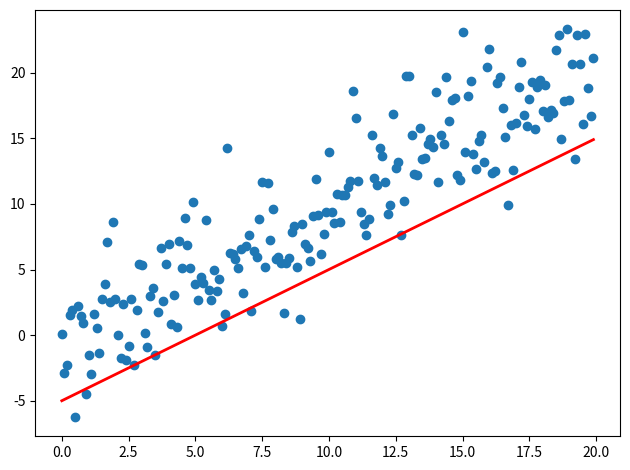

Here is the Python script that generated this plot:
import sys
import numpy as np
import matplotlib.pyplot as plt
from matplotlib.animation import FuncAnimation

fig, ax = plt.subplots()
fig.set_tight_layout(True)

#  询问图形在屏幕上的尺寸和DPI（每英寸点数）。
#  注意当我们把图形储存成一个文件时，我们需要再另外提供一个DPI值
print('fig size: {0} DPI, size in inches {1}'.format(
    fig.get_dpi(), fig.get_size_inches()))

# 画出一个维持不变（不会被重画）的散点图和一开始的那条直线。
x = np.arange(0, 20, 0.1)
ax.scatter(x, x + np.random.normal(0, 3.0, len(x)))
line, = ax.plot(x, x - 5, 'r-', linewidth=2)

def update(i):
    label = 'timestep {0}'.format(i)
    print(label)
    # 更新直线和x轴（用一个新的x轴的标签）。
    # 用元组（Tuple）的形式返回在这一帧要被重新绘图的物体
    #line.set_ydata(x - 5 + i)
    line.set_ydata(i)
    ax.set_xlabel(label)
    return line, ax

if __name__ == '__main__':
    # FuncAnimation 会在每一帧都调用“update” 函数。
    # 在这里设置一个10帧的动画，每帧之间间隔200毫秒
    anim = FuncAnimation(fig, update, frames=np.arange(0, 10), interval=200)
    if len(sys.argv) > 1 and sys.argv[1] == 'save':
        anim.save('line.gif', dpi=80, writer='imagemagick')
    else:
        # plt.show() 会一直循环播放动画
        plt.show()
